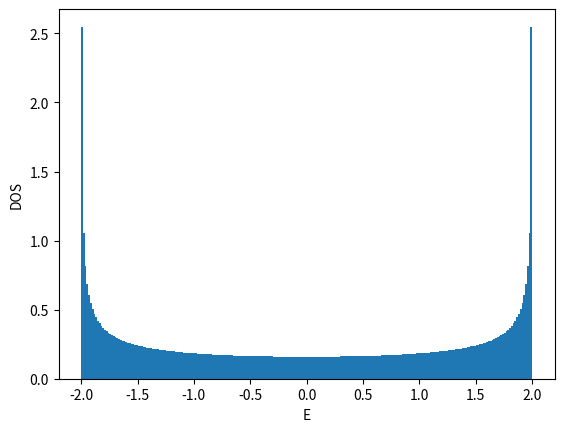

The matplotlib source for this figure:
#!/usr/bin/env python

# coding:utf-8
from __future__ import print_function
import numpy as np

import matplotlib
matplotlib.use('Agg')
import matplotlib.pyplot as plt

def ene(kx):
    return -2.0*np.cos(kx)

def calc_k_ene(Lx,BCx):
    if BCx == 'AP' or BCx == 'antiperiodic':
        xshift = 0.5
    elif BCx == 'P' or BCx == 'periodic':
        xshift = 0.0
    else:
        xshift = 0.0
    list_kx = np.array([2.0*np.pi*((x+xshift)/Lx-0.5) for x in range(Lx)])
    list_enekx = np.array([ene(kx) for kx in list_kx])
    list_intkx = np.array([x for x in range(Lx)])
    return list_enekx, list_intkx, xshift

def calc_shell_cond(Lx,BCx,filling_numer,filling_denom):
    filling = float(filling_numer)/float(filling_denom)
    numel = Lx*filling_numer//filling_denom
    list_enekx, list_intkx, xshift = calc_k_ene(Lx,BCx)
    list_ind = np.argsort(list_enekx)
    list_sorted_enekx = list_enekx[list_ind]
    list_sorted_intkx = list_intkx[list_ind]
    chemipo = 0.5*(list_sorted_enekx[numel] + list_sorted_enekx[numel-1])
    totene = np.sum(list_sorted_enekx[:numel])
    gap = list_sorted_enekx[numel] - list_sorted_enekx[numel-1]
    if np.abs(gap)>1e-10:
        shellcond = 'closed'
    else:
        shellcond = 'open'
    return filling, numel, chemipo, totene, gap, shellcond, \
        list_sorted_enekx, list_sorted_intkx, xshift

def main():
#    BCx = 'P'
    BCx = 'AP'
    filling_numer = 1
    filling_denom = 2
    list_Lx = []
    list_enedens = []
    file = open("dat_1d_chain",'w')
    file.write("# Lx filling(=n/2) BCx num_electrons chemi_potential ene ene_dens gap shell_cond\n")
    for Lx in range(4,50,2):
        filling, numel, chemipo, totene, gap, shellcond, \
            list_enekx, list_intkx, xshift = \
            calc_shell_cond(Lx,BCx,filling_numer,filling_denom)
        list_Lx.append(Lx)
        list_enedens.append(totene/Lx)
        file.write("{} {} {} {} {} {} {} {} {}\n".format(\
            Lx,filling,BCx,numel,chemipo,totene,totene/Lx,gap,shellcond))
    file.close()

    list_Lx = np.array(list_Lx)
    list_enedens = np.array(list_enedens)
    plt.xlabel("1/Lx")
    plt.ylabel("E/Lx")
    plt.plot(1.0/list_Lx,list_enedens,color='blue',marker='o',markerfacecolor='white')
    plt.axhline(y=-2.0/np.pi,color='red')
    plt.savefig("fig_1d_chain_enedens.png")
    plt.cla()
    plt.clf()

#    Lx = 30
    Lx = 32
    filling, numel, chemipo, totene, gap, shellcond, \
        list_enekx, list_intkx, xshift = \
        calc_shell_cond(Lx,BCx,filling_numer,filling_denom)
    list_kx = (list_intkx.astype(np.float64)+xshift)/Lx-0.5
    list_ky = np.array([0 for x in range(Lx)])
    plt.xlabel("kx/pi")
    plt.ylabel("")
    plt.xticks([-0.5,-0.25,0,0.25,0.5])
    plt.yticks([])
    plt.xlim(-0.55,0.55)
## https://stackoverflow.com/questions/17990845/how-to-equalize-the-scales-of-x-axis-and-y-axis-in-python-matplotlib
#    plt.axis('equal')
#    plt.gca().set_aspect('equal',adjustable='box')
    plt.gca().set_aspect(0.5,adjustable='box')
    plt.plot(list_kx,list_ky,color='blue',marker='o',\
        markerfacecolor='white',linestyle='None')
    plt.plot(list_kx[:numel],list_ky[:numel],color='blue',marker='o',\
        markerfacecolor='blue',linestyle='None')
    plt.savefig("fig_1d_chain_fermisurface.png")
    plt.cla()
    plt.clf() 

    Lx = 2**18
    nbins = int(np.sqrt(Lx))//2
    filling, numel, chemipo, totene, gap, shellcond, \
        list_enekx, list_intkx, xshift = \
        calc_shell_cond(Lx,BCx,filling_numer,filling_denom)
    plt.xlabel("E")
    plt.ylabel("DOS")
    plt.hist(list_enekx-chemipo,bins=nbins,density=True)
    plt.savefig("fig_1d_chain_dos.png")

if __name__ == "__main__":
    main()
